4-way image classification set "Natural_environment_Based_on_LS-RCNN" from GitHub (gitergo/Datasets); label vocabulary: cercospora leaf spot gray leaf spot, common rust, northern leaf blight, healthy.

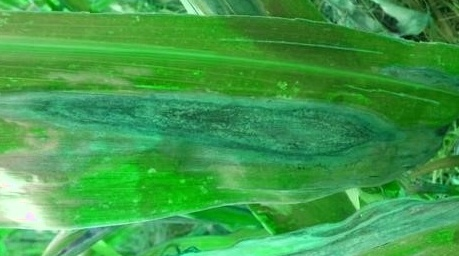
Label: northern leaf blight

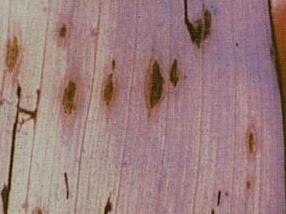
Label: cercospora leaf spot gray leaf spot

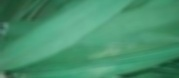
Label: healthy

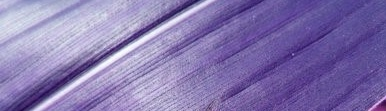
Label: healthy

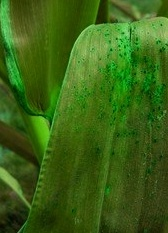
Label: common rust

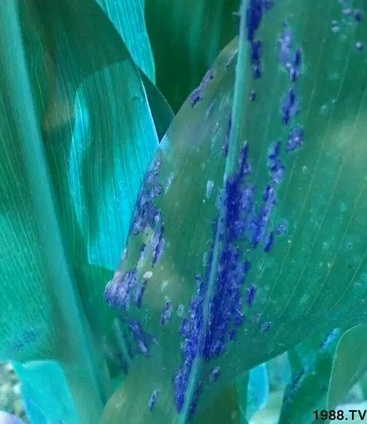
Label: common rust
